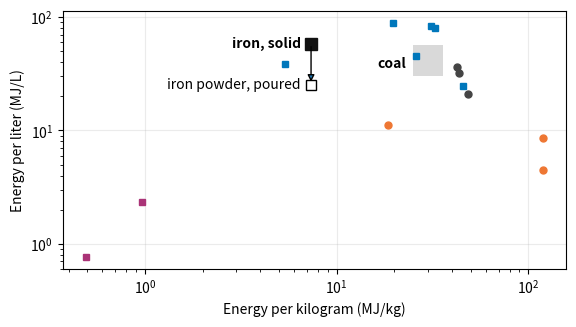

This chart was generated by the following Python code:
import numpy as np
# name: (MJ/kg, MJ/L, family, source)
DATA = {
 'Al':(31.05,83.85,'metal','Fischer & Grubelich, Sandia 1998 (heat of combustion to oxide)'),
 'Si':(32.43,80.74,'metal','same'), 'Ti':(19.72,88.74,'metal','same'), 'Mg':(26.11,45.44,'metal','same'),
 'Zn':(5.36,38.27,'metal','same'), 'Li':(45.86,24.49,'metal','same'),
 'iron, solid':(7.36,57.92,'iron','Janicka 2023, Table 2'),
 'gasoline':(43.448,32.36,'fossil','Argonne GREET 1.8d.1 heating values (LHV)'),
 'diesel':(42.612,36.09,'fossil','same'), 'LNG':(48.632,20.83,'fossil','same'),
 'liquid hydrogen':(120.07,8.49,'H2/NH3','Aziz 2020'), 'compressed hydrogen (69 MPa)':(120.0,4.5,'H2/NH3','Aziz 2020'),
 'liquid ammonia':(18.6,11.2,'H2/NH3','Aziz 2020'),
 'Li-ion cell':(0.97,2.34,'battery','Frith 2023'), 'Li-ion pack':(0.49,0.76,'battery','Frith 2023'),
}
COAL = dict(kg=(25,36), L=(30,57), source='Janicka 2023, Table 2 (bituminous coal)')
poured = [3.44,3.55,3.35]; solid = 7.88      # g/cm3, van Rooij thesis, Table 4.2
frac = np.mean(poured)/solid
iron_powder_MJL = DATA['iron, solid'][1]*frac
print(f'poured/solid density = {frac:.3f}  ->  iron powder poured = {iron_powder_MJL:.1f} MJ/L')
for k,v in DATA.items(): print(f'{k:32s} {v[0]:8.2f} MJ/kg {v[1]:7.2f} MJ/L  [{v[3]}]')
assert abs(frac-0.44)<0.01 and abs(iron_powder_MJL-25.4)<0.5    # the paper: 43 to 45 % of solid, about 25 MJ/L

import matplotlib.pyplot as plt
from matplotlib.patches import Ellipse, Rectangle
col={'metal':'#0077BB','fossil':'#444444','H2/NH3':'#EE7733','battery':'#AA3377','iron':'#111111'}
fig,ax=plt.subplots(figsize=(6.5,3.35))
for k,(kg,L,fam,_) in DATA.items(): ax.loglog(kg,L,'s' if fam in('metal','battery','iron') else 'o',color=col[fam],ms=8 if fam=='iron' else 5)
ax.add_patch(Rectangle((COAL['kg'][0],COAL['L'][0]),COAL['kg'][1]-COAL['kg'][0],COAL['L'][1]-COAL['L'][0],fc='#bbb',alpha=.55,zorder=0))
ax.annotate('',xy=(7.36,iron_powder_MJL),xytext=(7.36,57.92),arrowprops=dict(arrowstyle='-|>'))
ax.plot(7.36,iron_powder_MJL,'s',mfc='white',mec='k',ms=7)
ax.text(6.5,57.9,'iron, solid',ha='right',va='center',fontweight='bold'); ax.text(6.5,iron_powder_MJL,'iron powder, poured',ha='right',va='center'); ax.text(23,36,'coal',ha='right',fontweight='bold')
ax.set_xlabel('Energy per kilogram (MJ/kg)'); ax.set_ylabel('Energy per liter (MJ/L)'); ax.grid(alpha=.25)
fig.savefig('fig_carriers.png',dpi=200,bbox_inches='tight'); plt.show()
